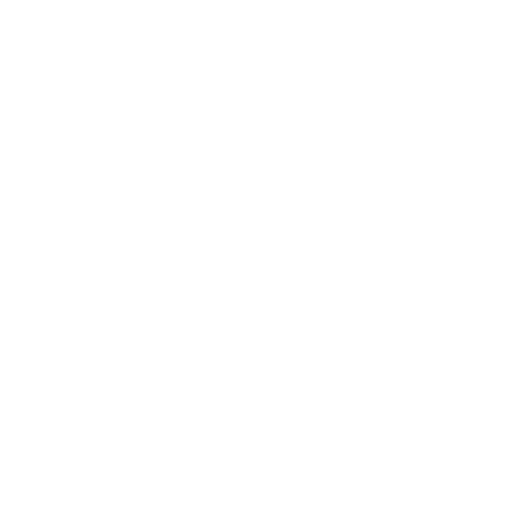
t = 0.00 s
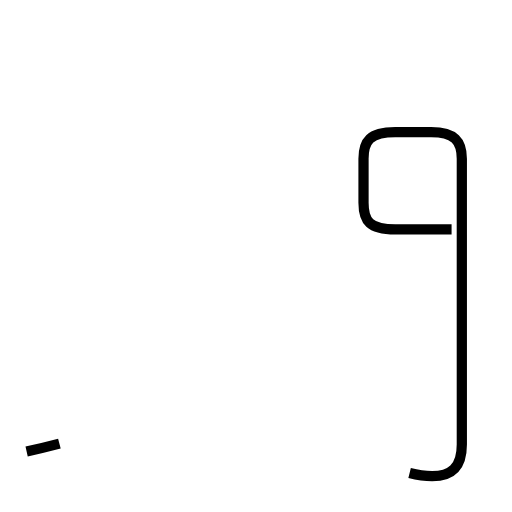
t = 1.97 s
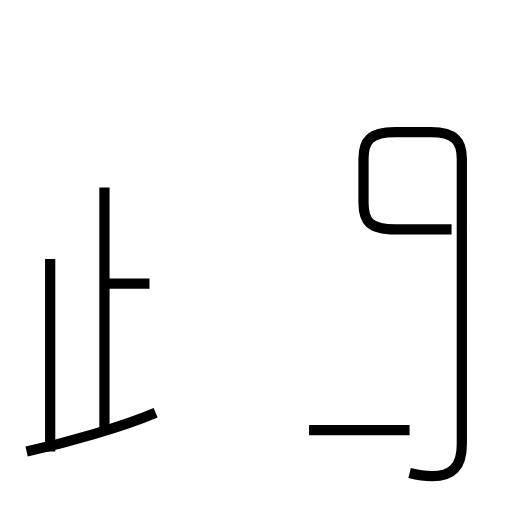
t = 3.97 s
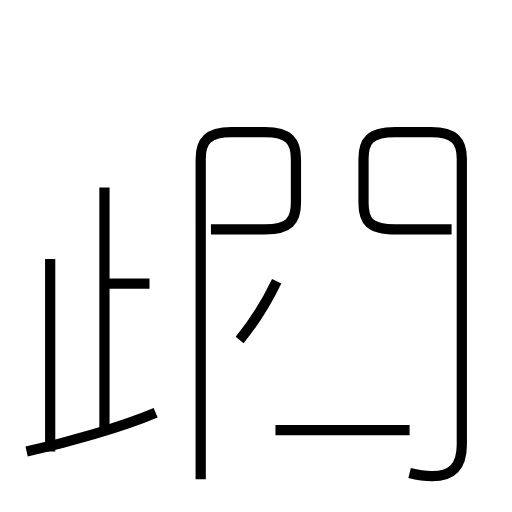
t = 6.02 s
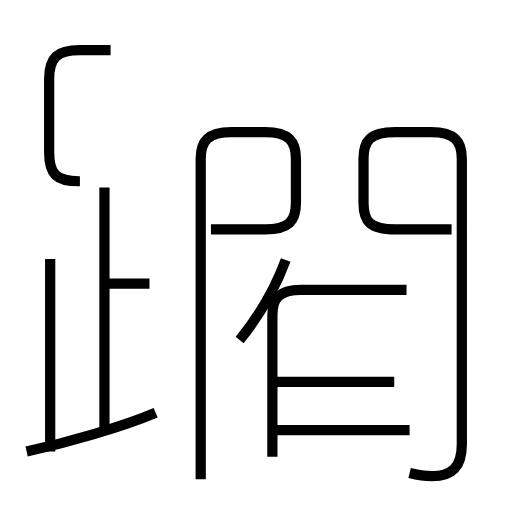
t = 7.88 s
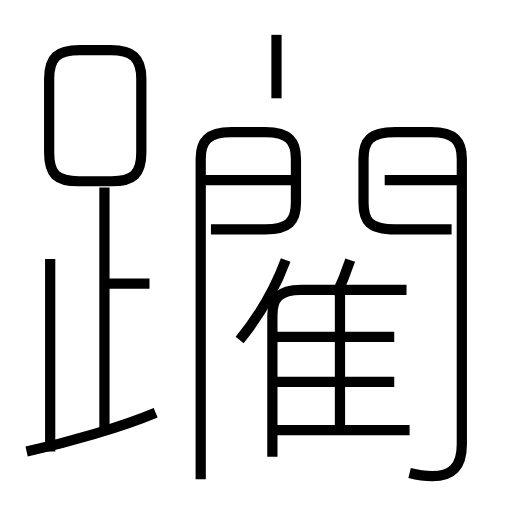
t = 10.00 s

The animated SVG that drew these frames (rendered in a browser with its animation timeline set to each time). Animation: 19 SMIL elements (animate=19); frames cover the first 10.00 s.

<?xml version='1.0' encoding='utf-8'?>
<svg viewBox="0.0 -6.0 50.0 50.0" version="1.1" xmlns="http://www.w3.org/2000/svg"><rect x="-1000" y="-1000" width="2000" height="2000" stroke="white" fill="white" /><g style="fill:none;stroke:#000000;stroke-width:1"><path d="M 40.0 2.2 C 40.8 2.4 41.5 2.5 42.2 2.5 C 44.0 2.5 45.1 1.7 45.1 -0.6 L 45.1 -28.5 C 45.1 -30.2 44.4 -31.1 42.1 -31.1 L 38.6 -31.1 C 36.1 -31.1 35.5 -30.2 35.5 -28.5 L 35.5 -24.2 C 35.5 -22.4 36.1 -21.6 38.6 -21.6 L 44.1 -21.6 " transform="translate(0.0 38.0)" stroke-dasharray="62.40620345035617" stroke-dashoffset="62.40620345035617"><animate attributeName="stroke-dashoffset" from="62.40620345035617" to="0" dur="1.872186103510685s" begin="0s" fill="freeze" /></path><path d="M 2.6 0.1 C 6.6 -0.8 11.9 -2.3 15.2 -3.7 " transform="translate(0.0 38.0)" stroke-dasharray="13.174790367980068" stroke-dashoffset="13.174790367980068"><animate attributeName="stroke-dashoffset" from="13.174790367980068" to="0" dur="0.39524371103940203s" begin="1.872186103510685s" fill="freeze" /></path><path d="M 4.9 0.1 L 4.9 -18.7 " transform="translate(0.0 38.0)" stroke-dasharray="18.8" stroke-dashoffset="18.8"><animate attributeName="stroke-dashoffset" from="18.8" to="0" dur="0.564s" begin="2.267429814550087s" fill="freeze" /></path><path d="M 10.2 -1.8 L 10.2 -25.7 " transform="translate(0.0 38.0)" stroke-dasharray="23.9" stroke-dashoffset="23.9"><animate attributeName="stroke-dashoffset" from="23.9" to="0" dur="0.717s" begin="2.831429814550087s" fill="freeze" /></path><path d="M 14.6 -16.3 L 10.3 -16.3 " transform="translate(0.0 38.0)" stroke-dasharray="4.299999999999999" stroke-dashoffset="4.299999999999999"><animate attributeName="stroke-dashoffset" from="4.299999999999999" to="0" dur="0.12899999999999998s" begin="3.548429814550087s" fill="freeze" /></path><path d="M 40.0 -2.0 L 26.9 -2.0 " transform="translate(0.0 38.0)" stroke-dasharray="13.100000000000001" stroke-dashoffset="13.100000000000001"><animate attributeName="stroke-dashoffset" from="13.100000000000001" to="0" dur="0.393s" begin="3.677429814550087s" fill="freeze" /></path><path d="M 19.6 2.8 L 19.6 -28.5 C 19.6 -30.2 20.3 -31.1 22.6 -31.1 L 25.9 -31.1 C 28.2 -31.1 28.9 -30.2 28.9 -28.5 L 28.9 -24.2 C 28.9 -22.4 28.2 -21.6 25.9 -21.6 L 20.6 -21.6 " transform="translate(0.0 38.0)" stroke-dasharray="58.057157060499236" stroke-dashoffset="58.057157060499236"><animate attributeName="stroke-dashoffset" from="58.057157060499236" to="0" dur="1.741714711814977s" begin="4.070429814550087s" fill="freeze" /></path><path d="M 23.4 -10.8 C 25.2 -13.0 26.9 -15.9 27.9 -18.6 " transform="translate(0.0 38.0)" stroke-dasharray="9.042805299388384" stroke-dashoffset="9.042805299388384"><animate attributeName="stroke-dashoffset" from="9.042805299388384" to="0" dur="0.2712841589816515s" begin="5.8121445263650635s" fill="freeze" /></path><path d="M 38.5 -6.7 L 26.9 -6.7 " transform="translate(0.0 38.0)" stroke-dasharray="11.600000000000001" stroke-dashoffset="11.600000000000001"><animate attributeName="stroke-dashoffset" from="11.600000000000001" to="0" dur="0.34800000000000003s" begin="6.083428685346715s" fill="freeze" /></path><path d="M 26.6 0.6 L 26.6 -13.2 C 26.6 -14.8 27.2 -15.7 29.4 -15.7 L 39.7 -15.7 " transform="translate(0.0 38.0)" stroke-dasharray="28.466525465321467" stroke-dashoffset="28.466525465321467"><animate attributeName="stroke-dashoffset" from="28.466525465321467" to="0" dur="0.8539957639596439s" begin="6.431428685346715s" fill="freeze" /></path><path d="M 10.8 -39.1 L 7.8 -39.1 C 5.6 -39.1 4.8 -38.4 4.8 -36.3 L 4.8 -29.1 C 4.8 -27.0 5.5 -26.3 7.7 -26.3 L 10.9 -26.3 C 13.0 -26.3 13.8 -27.0 13.8 -29.1 L 13.8 -36.3 C 13.8 -38.4 12.9 -39.1 10.8 -39.1 Z " transform="translate(0.0 38.0)" stroke-dasharray="39.6813339678189" stroke-dashoffset="39.6813339678189"><animate attributeName="stroke-dashoffset" from="39.6813339678189" to="0" dur="1.190440019034567s" begin="7.285424449306359s" fill="freeze" /></path><path d="M 33.2 -2.4 L 33.2 -15.2 " transform="translate(0.0 38.0)" stroke-dasharray="12.799999999999999" stroke-dashoffset="12.799999999999999"><animate attributeName="stroke-dashoffset" from="12.799999999999999" to="0" dur="0.38399999999999995s" begin="8.475864468340927s" fill="freeze" /></path><path d="M 38.5 -11.1 L 26.9 -11.1 " transform="translate(0.0 38.0)" stroke-dasharray="11.600000000000001" stroke-dashoffset="11.600000000000001"><animate attributeName="stroke-dashoffset" from="11.600000000000001" to="0" dur="0.34800000000000003s" begin="8.859864468340927s" fill="freeze" /></path><path d="M 28.6 -26.4 L 20.0 -26.4 " transform="translate(0.0 38.0)" stroke-dasharray="8.600000000000001" stroke-dashoffset="8.600000000000001"><animate attributeName="stroke-dashoffset" from="8.600000000000001" to="0" dur="0.258s" begin="9.207864468340928s" fill="freeze" /></path><path d="M 32.8 -15.1 C 33.4 -16.4 33.8 -17.4 34.2 -18.6 " transform="translate(0.0 38.0)" stroke-dasharray="3.771755556370032" stroke-dashoffset="3.771755556370032"><animate attributeName="stroke-dashoffset" from="3.771755556370032" to="0" dur="0.11315266669110095s" begin="9.465864468340929s" fill="freeze" /></path><path d="M 27.0 -34.4 L 27.0 -40.6 " transform="translate(0.0 38.0)" stroke-dasharray="6.200000000000003" stroke-dashoffset="6.200000000000003"><animate attributeName="stroke-dashoffset" from="6.200000000000003" to="0" dur="0.18600000000000008s" begin="9.57901713503203s" fill="freeze" /></path><path d="M 45.4 -26.4 L 36.0 -26.4 " transform="translate(0.0 38.0)" stroke-dasharray="9.399999999999999" stroke-dashoffset="9.399999999999999"><animate attributeName="stroke-dashoffset" from="9.399999999999999" to="0" dur="0.282s" begin="9.76501713503203s" fill="freeze" /></path><path d="M 46.9 -37.2 L 18.3 -37.2 " transform="translate(0.0 38.0)" stroke-dasharray="28.599999999999998" stroke-dashoffset="28.599999999999998"><animate attributeName="stroke-dashoffset" from="28.599999999999998" to="0" dur="0.8579999999999999s" begin="10.04701713503203s" fill="freeze" /></path><path d="M 36.8 -34.5 L 36.8 -40.6" transform="translate(0.0 38.0)" stroke-dasharray="6.100000000000001" stroke-dashoffset="6.100000000000001"><animate attributeName="stroke-dashoffset" from="6.100000000000001" to="0" dur="0.18300000000000002s" begin="10.90501713503203s" fill="freeze" /></path></g></svg>
